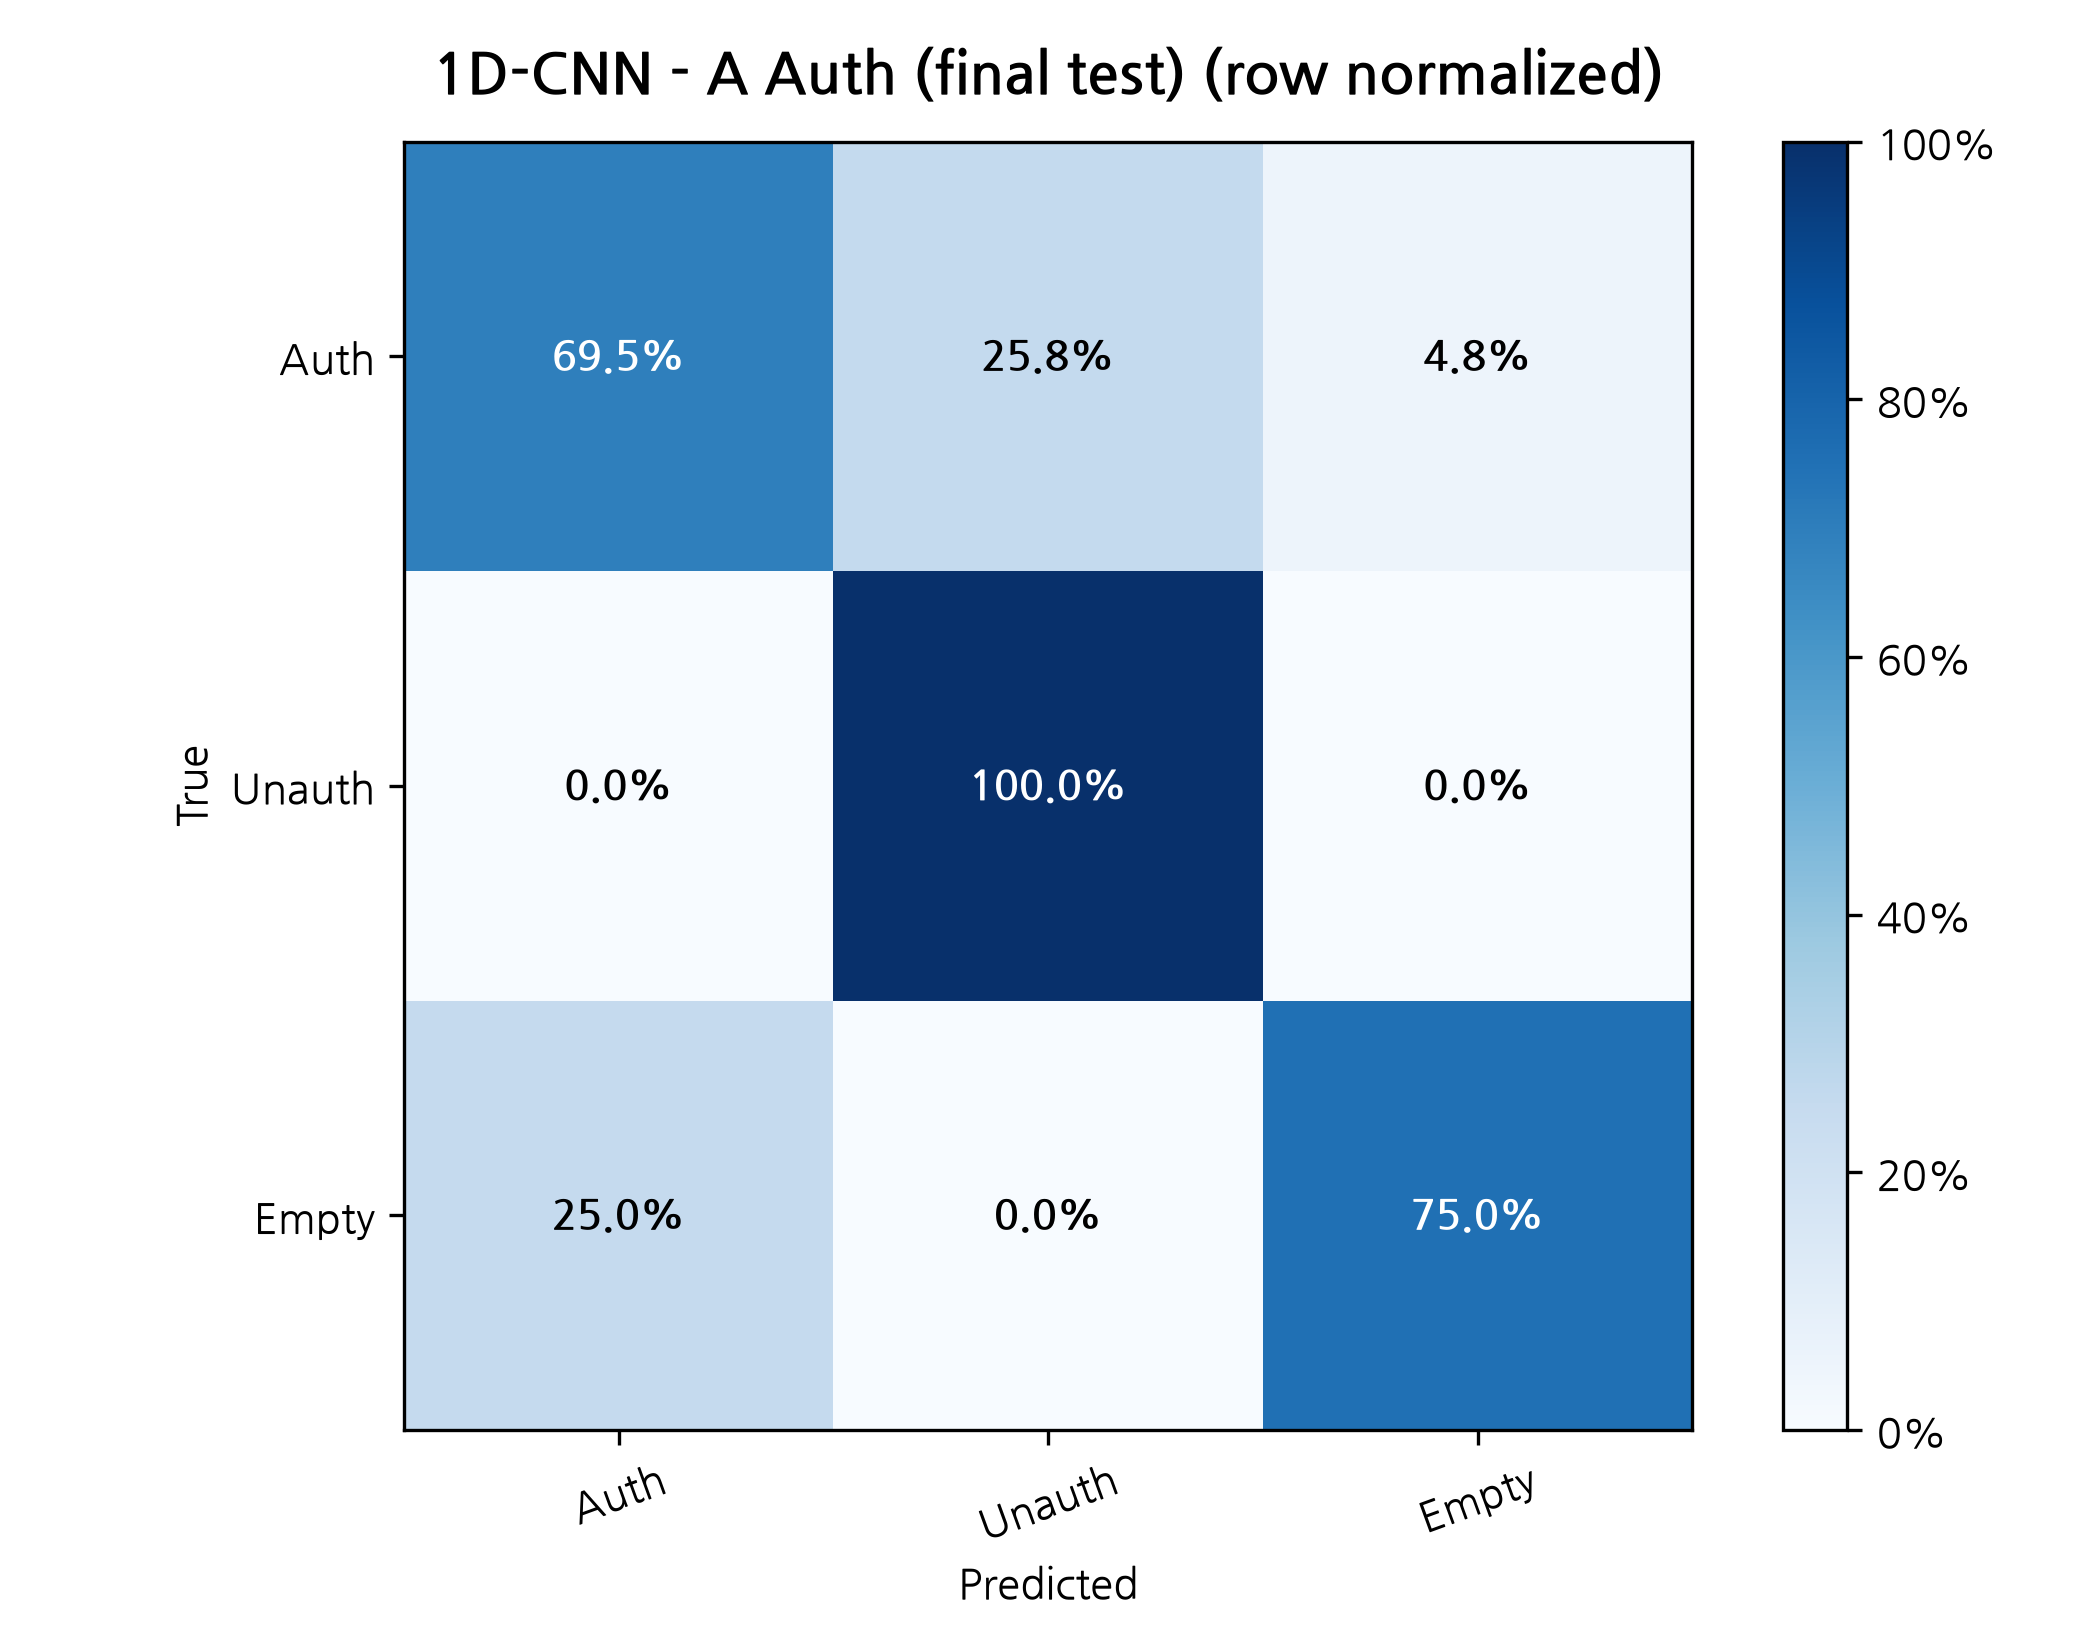

The table this chart was drawn from, first rows:
True / Predicted, Auth, Unauth, Empty
Auth, 0.6946, 0.2576, 0.04776
Unauth, 0.0, 1.0, 0.0
Empty, 0.25, 0.0, 0.75
